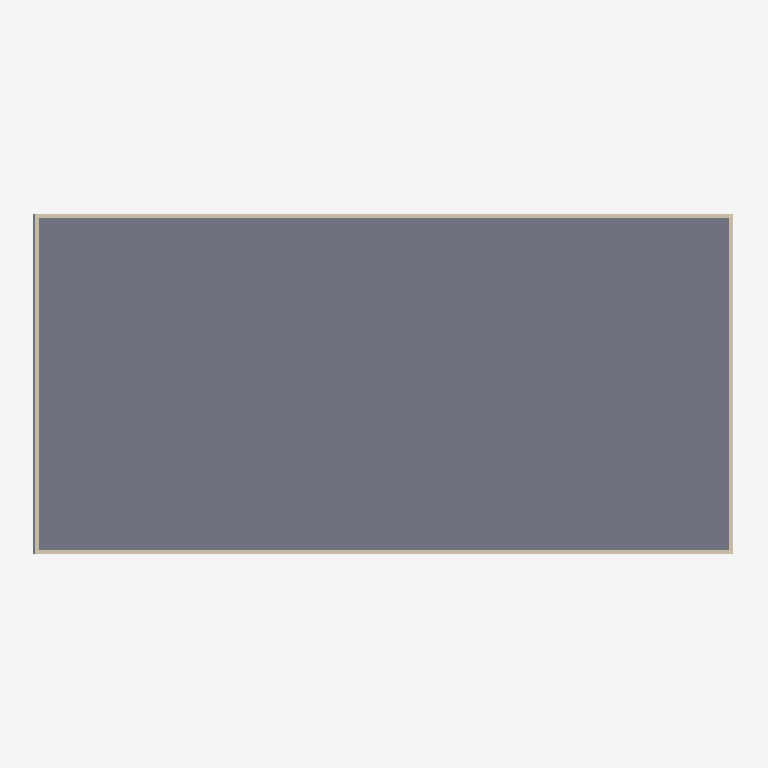
Plan cut of the same IFC building model at storey 'Roof' (level 3.05 m, cut at 4.45 m), seen from above with north up, elements coloured by IFC class (only those large enough to see are counted): 4 walls (beige), 1 slab (grey). No cut surface shows.
Extent 38.7 m × 19.2 m × 3.4 m (x, y, z). Storeys (3): Level 04 - T.O. Fnd. Wall at -0.30 m; Level 1 at 0.00 m; Roof at 3.05 m. Elements (10): 4 IfcFooting, 4 IfcWallStandardCase, 2 IfcSlab.

HEADER;
FILE_DESCRIPTION(('ViewDefinition [CoordinationView_V2.0]'),'2;1');
FILE_NAME('Project Number','2017-02-17T00:14:29',(''),(''),'The EXPRESS Data Manager Version 5.02.0100.07 : ','20160225_1515(x64) - Exporter 17.0.416.0 - Alter','');
FILE_SCHEMA(('IFC2X3'));
ENDSEC;
DATA;
#108=IFCPROJECT('3BMCp0E6b0$gw2nrDnWwTs',#41,'Project Number',$,$,'Project Name','Project Status',(#100),#95);
#539=IFCSITE('3BMCp0E6b0$gw2nrDnWwTq',#41,'Default',$,'',#538,$,$,.ELEMENT.,(42,21,31,181945),(-71,-3,-24,-263305),0.0,$,$);
#118=IFCBUILDING('3BMCp0E6b0$gw2nrDnWwTt',#41,'',$,$,#32,$,'',.ELEMENT.,$,$,#114);
#141=IFCBUILDINGSTOREY('3BMCp0E6b0$gw2nrEEV4qy',#41,'Level 04 - T.O. Fnd. Wall',$,$,#140,$,'Level 04 - T.O. Fnd. Wall',.ELEMENT.,-1.0);
#145=IFCBUILDINGSTOREY('3BMCp0E6b0$gw2nrEEV5db',#41,'Level 1',$,$,#144,$,'Level 1',.ELEMENT.,0.0);
#151=IFCBUILDINGSTOREY('3BMCp0E6b0$gw2nrEEV7hk',#41,'Roof',$,$,#150,$,'Roof',.ELEMENT.,10.0);
#522=IFCSLAB('3GEsUcAWPALvRaOCQsawyr',#41,'Floor:Concrete Slab - 6":257143',$,'Floor:Concrete Slab - 6"',#506,#520,'257143',.FLOOR.);
#187=IFCWALLSTANDARDCASE('3GEsUcAWPALvRaOCQsawXQ',#41,'Basic Wall:Generic - 8":256792',$,'Basic Wall:Generic - 8":1836',#156,#183,'256792');
#296=IFCWALLSTANDARDCASE('3GEsUcAWPALvRaOCQsawZd',#41,'Basic Wall:Generic - 8":256933',$,'Basic Wall:Generic - 8":1836',#276,#294,'256933');
#259=IFCWALLSTANDARDCASE('3GEsUcAWPALvRaOCQsawWX',#41,'Basic Wall:Generic - 8":256867',$,'Basic Wall:Generic - 8":1836',#239,#257,'256867');
#333=IFCWALLSTANDARDCASE('3GEsUcAWPALvRaOCQsawYc',#41,'Basic Wall:Generic - 8":256996',$,'Basic Wall:Generic - 8":1836',#313,#331,'256996');
ENDSEC;
